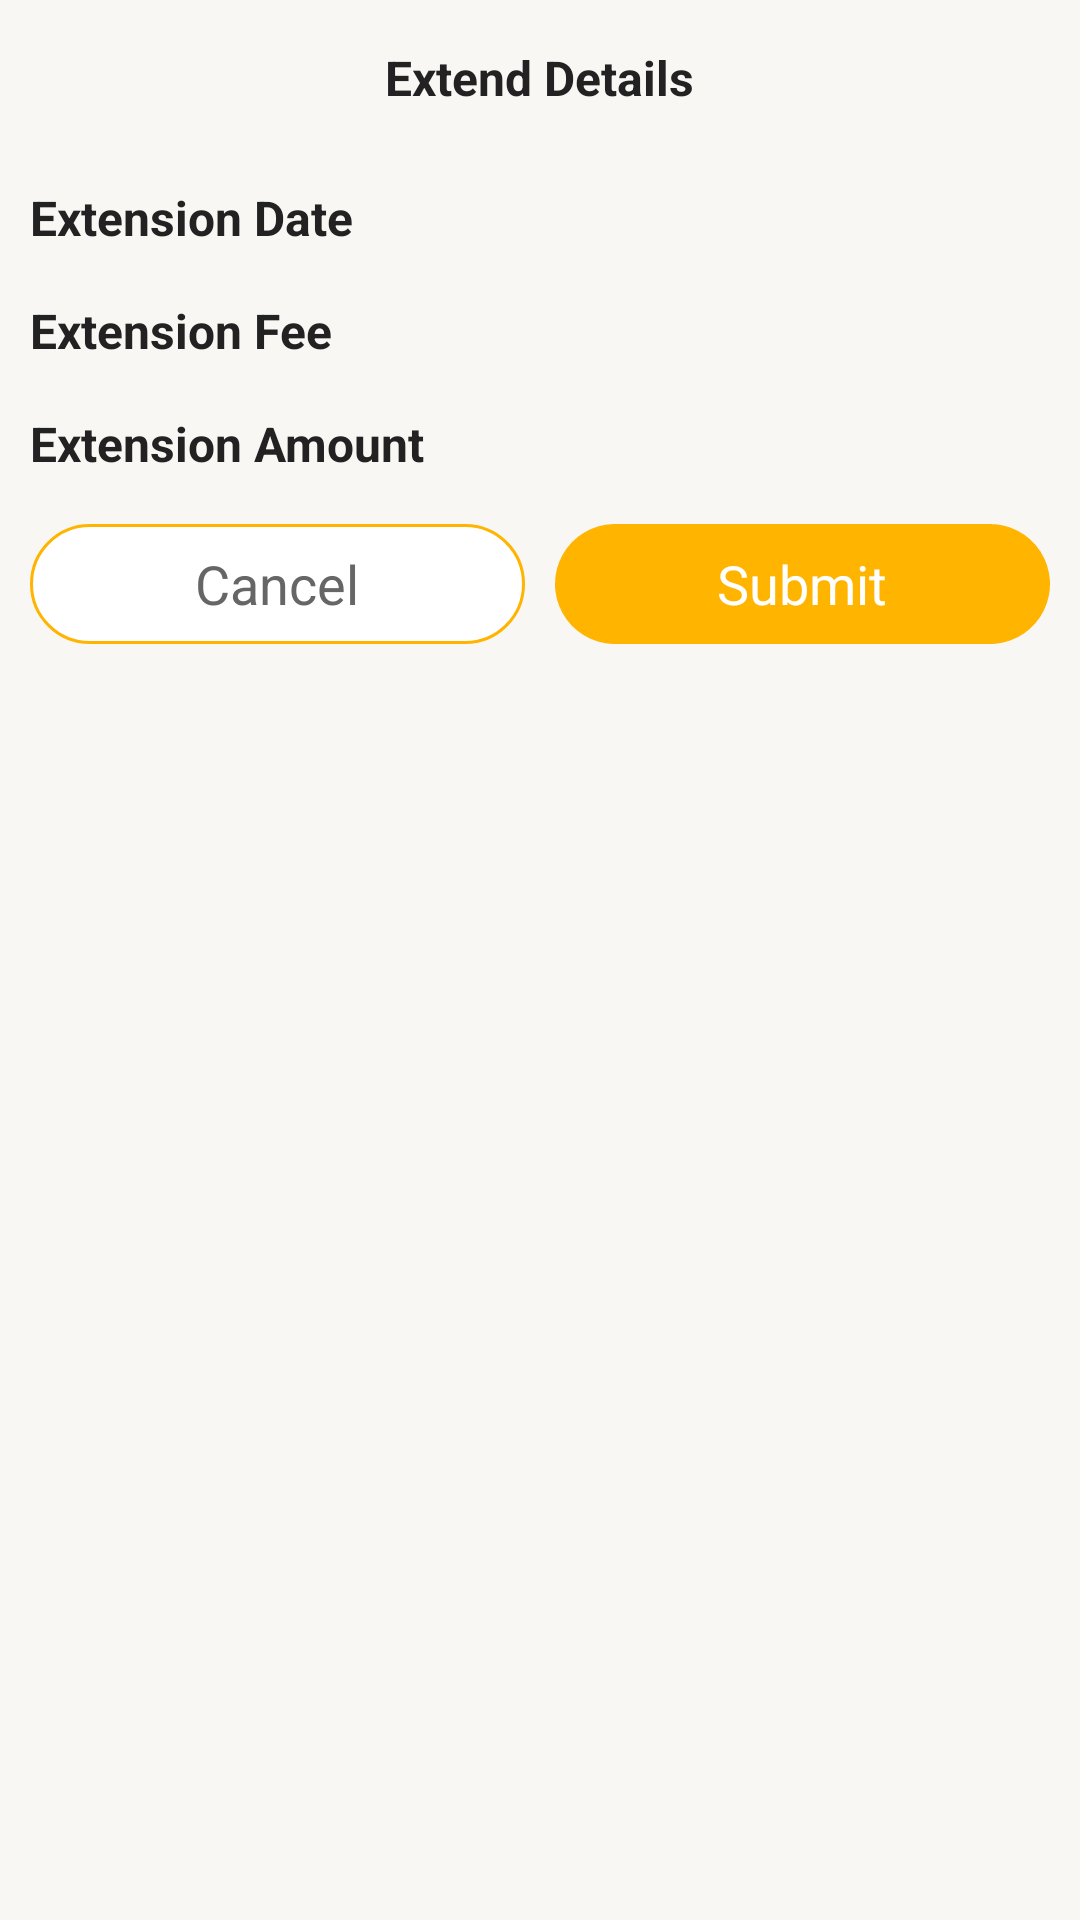

Here is an Android app screen rendered from its layout file. Give the layout XML and the strings, colors and styles it references.
<!-- AndroidManifest.xml: application theme AppTheme -->
<!-- res/layout/extend_dialog_layout.xml -->
<?xml version="1.0" encoding="utf-8"?>
<LinearLayout xmlns:android="http://schemas.android.com/apk/res/android"
    android:layout_width="300dp"
    android:layout_height="wrap_content"
    android:background="@drawable/confirm_dialog_bg"
    android:orientation="vertical"
    android:paddingLeft="10dp"
    android:paddingRight="10dp">

    <TextView
        android:layout_width="wrap_content"
        android:layout_height="wrap_content"
        android:layout_gravity="center_horizontal"
        android:layout_marginTop="15dp"
        android:layout_marginBottom="25dp"
        android:text="Extend Details"
        android:textColor="#222222"
        android:textSize="16sp"
        android:textStyle="bold" />

    <LinearLayout
        android:layout_width="match_parent"
        android:layout_height="wrap_content"
        android:orientation="horizontal">

        <TextView
            android:layout_width="0dp"
            android:layout_height="wrap_content"
            android:layout_weight="1"
            android:text="Extension Date"
            android:textColor="#222222"
            android:textSize="16sp"
            android:textStyle="bold" />

        <TextView
            android:id="@+id/date"
            android:layout_width="wrap_content"
            android:layout_height="wrap_content"
            android:textColor="@color/text_orange"
            android:textSize="16sp"
            android:textStyle="bold" />
    </LinearLayout>

    <LinearLayout
        android:layout_width="match_parent"
        android:layout_height="wrap_content"
        android:layout_marginTop="16sp"
        android:orientation="horizontal">

        <TextView
            android:layout_width="0dp"
            android:layout_height="wrap_content"
            android:layout_weight="1"
            android:text="Extension Fee"
            android:textColor="#222222"
            android:textSize="16sp"
            android:textStyle="bold" />

        <TextView
            android:id="@+id/fee"
            android:layout_width="wrap_content"
            android:layout_height="wrap_content"
            android:textColor="@color/text_orange"
            android:textSize="16sp"
            android:textStyle="bold" />
    </LinearLayout>

    <LinearLayout
        android:layout_width="match_parent"
        android:layout_height="wrap_content"
        android:layout_marginTop="16sp"
        android:orientation="horizontal">

        <TextView
            android:layout_width="0dp"
            android:layout_height="wrap_content"
            android:layout_weight="1"
            android:text="Extension Amount"
            android:textColor="#222222"
            android:textSize="16sp"
            android:textStyle="bold" />

        <TextView
            android:id="@+id/amount"
            android:layout_width="wrap_content"
            android:layout_height="wrap_content"
            android:textColor="@color/text_orange"
            android:textSize="16sp"
            android:textStyle="bold" />
    </LinearLayout>

    <LinearLayout
        android:layout_width="match_parent"
        android:layout_height="wrap_content"
        android:layout_marginTop="16sp"
        android:layout_marginBottom="10dp"
        android:orientation="horizontal">

        <TextView
            android:id="@+id/bttn_cancel"
            android:layout_width="0dp"
            android:layout_height="40dp"
            android:layout_marginRight="10dp"
            android:layout_weight="1"
            android:background="@drawable/cancel_btn_bg"
            android:gravity="center"
            android:text="Cancel"
            android:textColor="@color/text_grey"
            android:textSize="18sp" />

        <TextView
            android:id="@+id/bttn_confirm"
            android:layout_width="0dp"
            android:layout_height="40dp"
            android:layout_weight="1"
            android:background="@drawable/confirm_btn_bg"
            android:gravity="center"
            android:text="Submit"
            android:textColor="@color/white"
            android:textSize="18sp" />
    </LinearLayout>
</LinearLayout>
<!-- resources referenced by this layout -->
<resources>
  <color name="text_grey">#666666</color>
  <color name="text_orange">#FFA810</color>
  <color name="white">#FFFFFF</color>
  <!-- drawable cancel_btn_bg (drawable) -->
  <?xml version="1.0" encoding="utf-8"?>
  <shape xmlns:android="http://schemas.android.com/apk/res/android">
      <corners android:radius="20dp"/>
      <solid android:color="@color/white"/>
      <stroke android:color="#ffb400" android:width="1dp"/>
  </shape>
  <!-- drawable confirm_btn_bg (drawable) -->
  <?xml version="1.0" encoding="utf-8"?>
  <shape xmlns:android="http://schemas.android.com/apk/res/android"
      android:shape="rectangle">
  
      <solid android:color="#ffb400" />
  
      <corners
          android:radius="20dp"/>
  
      <stroke
          android:width="1dp"
          android:color="#ffb400"
          android:dashWidth="5dp" />
  
  </shape>
  <style name="AppTheme" parent="Theme.AppCompat.Light.NoActionBar">
          <item name="colorPrimary">@color/background_color0</item>
          <item name="colorPrimaryDark">@color/colorAccent</item>
          <item name="colorAccent">@color/colorAccent</item>
          <item name="android:windowBackground">@color/background_color0</item>
          <item name="android:windowAnimationStyle">@style/AnimationActivity</item>
      </style>
  <color name="background_color0">#fff9f7f4</color>
  <color name="colorAccent">#ffb400</color>
  <style name="AnimationActivity" parent="@android:style/Animation.Activity">
          <item name="android:activityOpenEnterAnimation">@anim/slide_in_left</item>
          <item name="android:activityOpenExitAnimation">@anim/slide_out_left</item>
          <item name="android:activityCloseEnterAnimation">@anim/slide_in_right</item>
          <item name="android:activityCloseExitAnimation">@anim/slide_out_right</item>
      </style>
</resources>
